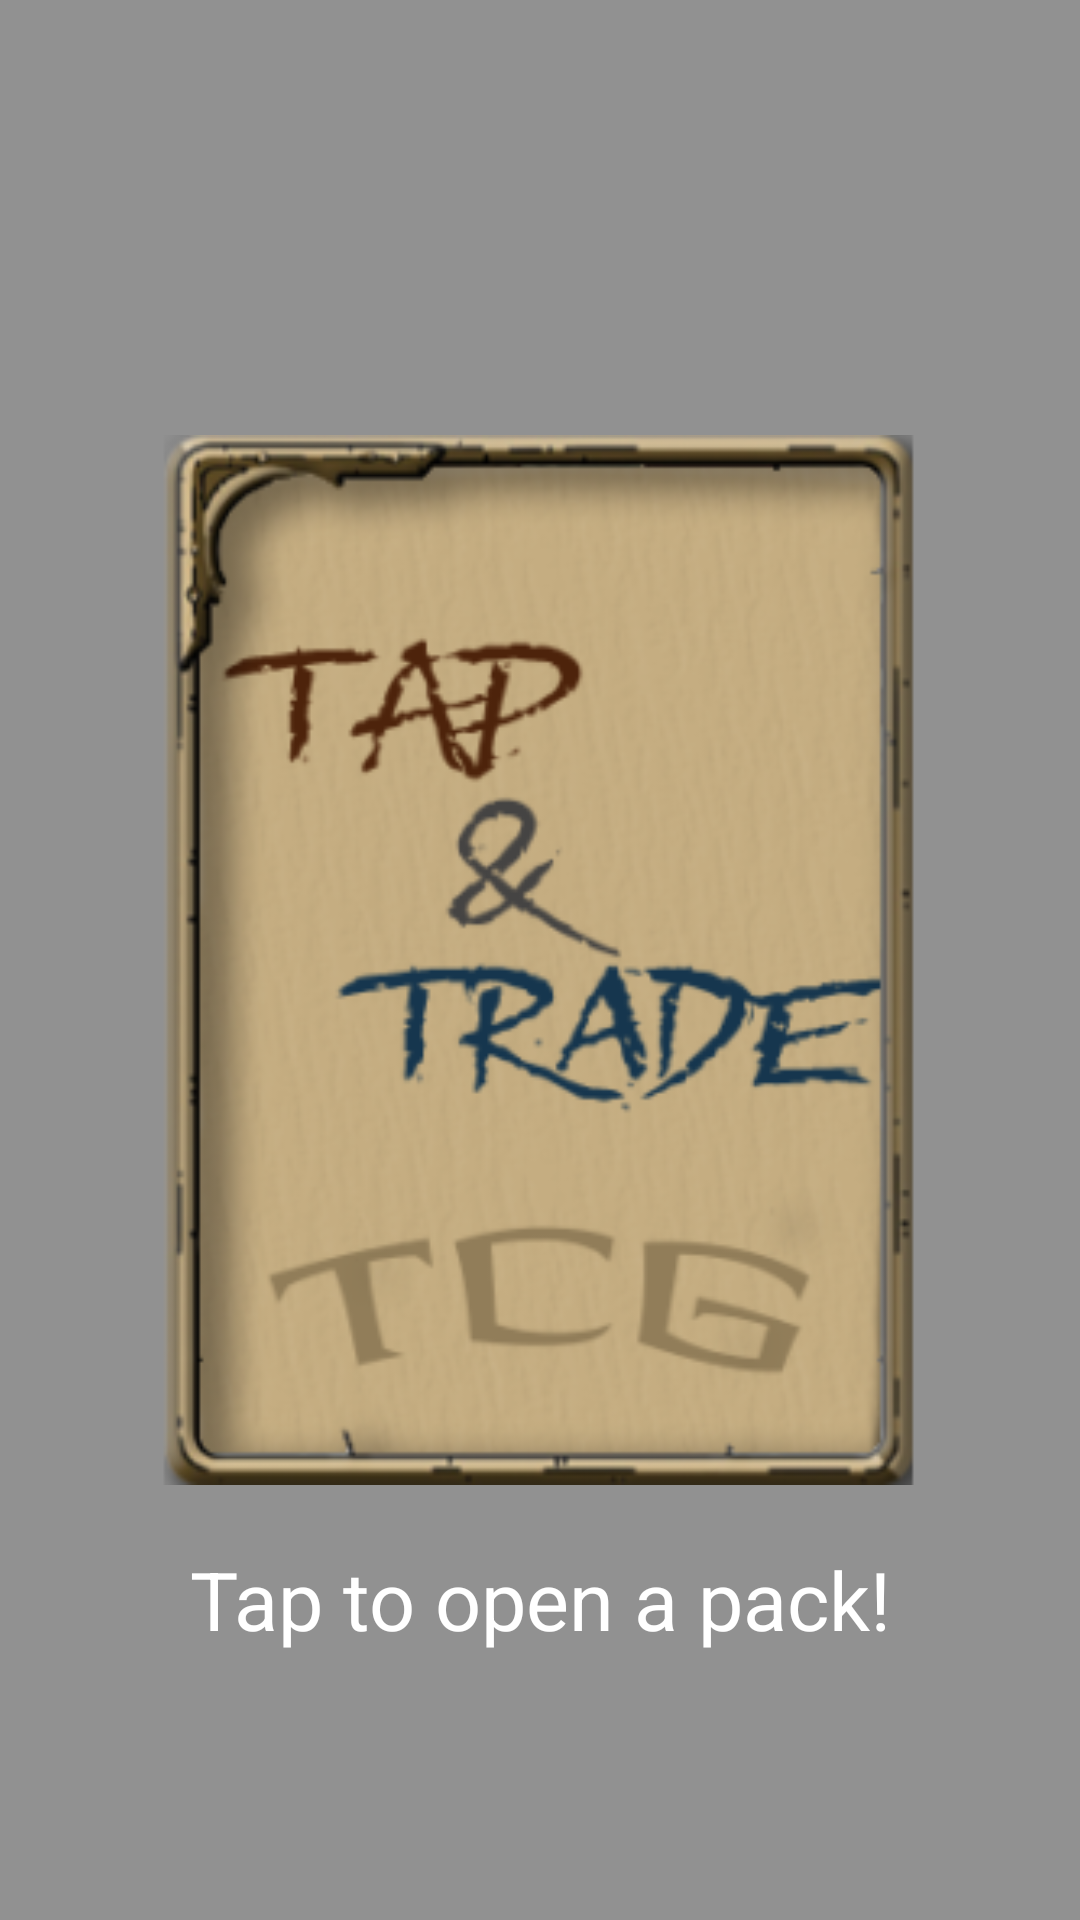

Layout XML and referenced resources for this Android screen:
<!-- AndroidManifest.xml: application theme Theme.TapTradeTCG -->
<!-- res/layout/packopening_fragment.xml -->
<?xml version="1.0" encoding="utf-8"?>
<androidx.constraintlayout.widget.ConstraintLayout xmlns:android="http://schemas.android.com/apk/res/android"
    xmlns:tools="http://schemas.android.com/tools"
    android:layout_width="match_parent"
    android:layout_height="match_parent"
    xmlns:app="http://schemas.android.com/apk/res-auto"
    android:background="@color/background_gray">

    <ImageView
        android:id="@+id/packImage"
        android:layout_width="350dp"
        android:layout_height="350dp"
        android:src="@mipmap/ic_card_backside_for_packopening_foreground"
        android:contentDescription="@string/pack_image"
        android:clickable="true"
        android:focusable="true"
        app:layout_constraintTop_toTopOf="parent"
        app:layout_constraintBottom_toBottomOf="parent"
        app:layout_constraintStart_toStartOf="parent"
        app:layout_constraintEnd_toEndOf="parent" />

    <TextView
        android:id="@+id/textView"
        android:layout_width="wrap_content"
        android:layout_height="wrap_content"
        android:layout_marginTop="20dp"
        android:text="@string/open_pack_string"
        android:textSize="27sp"
        android:textColor="@color/white"
        app:layout_constraintEnd_toEndOf="parent"
        app:layout_constraintStart_toStartOf="parent"
        app:layout_constraintTop_toBottomOf="@+id/packImage" />

</androidx.constraintlayout.widget.ConstraintLayout>
<!-- resources referenced by this layout -->
<resources>
  <color name="background_gray">#919191</color>
  <color name="white">#FFFFFFFF</color>
  <!-- mipmap ic_card_backside_for_packopening_foreground: webp bitmap (mipmap-hdpi, 16634 bytes) -->
  <string name="open_pack_string">Tap to open a pack!</string>
  <string name="pack_image">Pack image</string>
  <style name="Theme.TapTradeTCG" parent="Base.Theme.TapTradeTCG" />
  <style name="Base.Theme.TapTradeTCG" parent="Theme.Material3.DayNight.NoActionBar">
          
          
      </style>
</resources>
